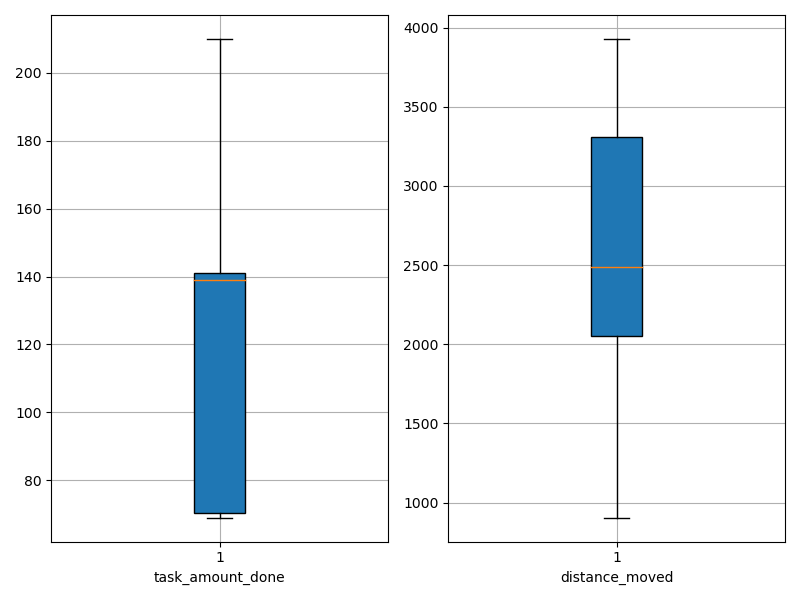

Values plotted in this chart, from the file beside it:
agent_id, task_amount_done, distance_moved
0, 209.0, 2519
1, 70.0, 1359
2, 70.0, 2073
3, 70.0, 1214
4, 70.0, 2046
5, 210.0, 3128
6, 71.0, 1545
7, 70.0, 905.4
8, 140.0, 3188
9, 138.0, 2193
10, 139.0, 3031
11, 71.0, 1651
12, 69.0, 2177
13, 141.0, 1793
14, 141.0, 3259
15, 71.0, 1119
16, 210.0, 3372
17, 210.0, 3386
18, 71.0, 2425
19, 140.0, 3345
20, 209.0, 3377
21, 140.0, 3291
22, 140.0, 3928
23, 142.0, 2222
24, 70.0, 2320
25, 141.0, 3604
26, 210.0, 3404
27, 70.0, 2454
28, 139.0, 3318
29, 138.0, 3105
